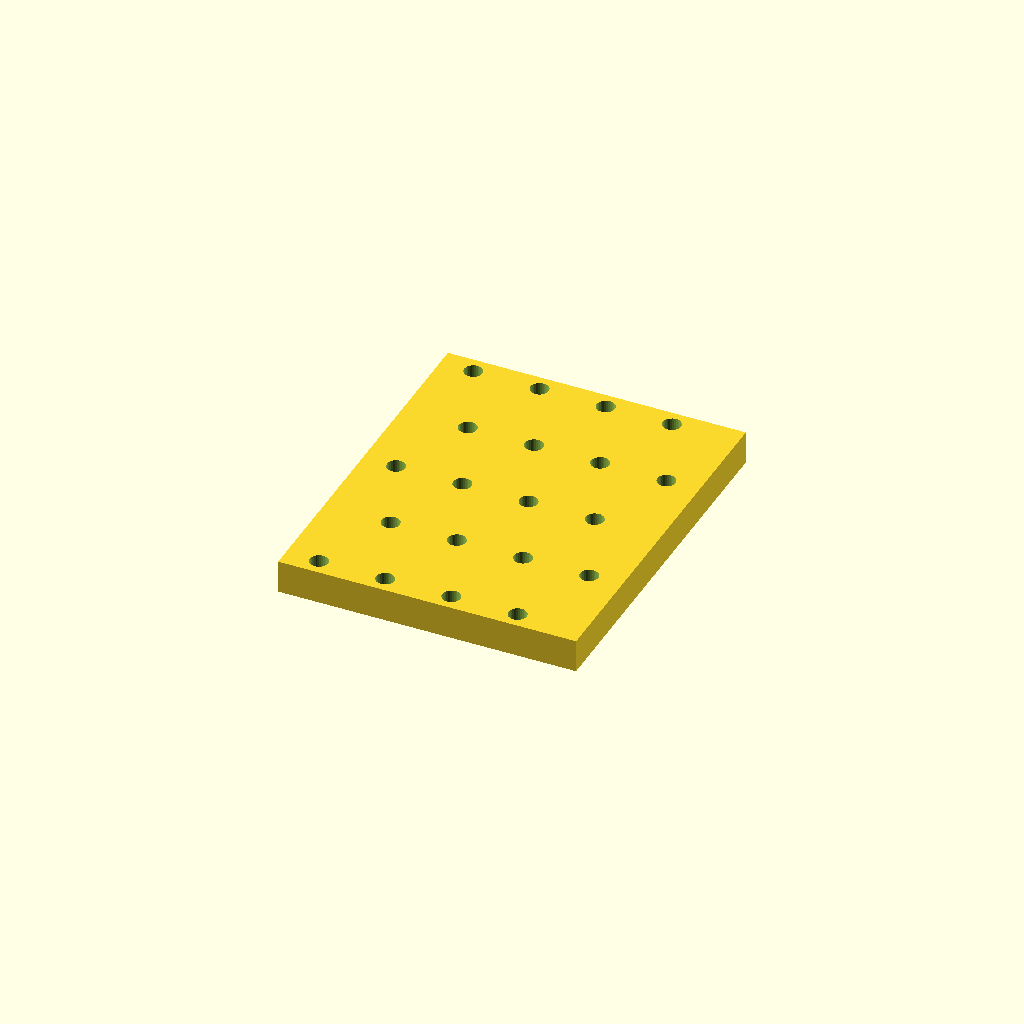
Cell 1: rendered with the file's own defaults.
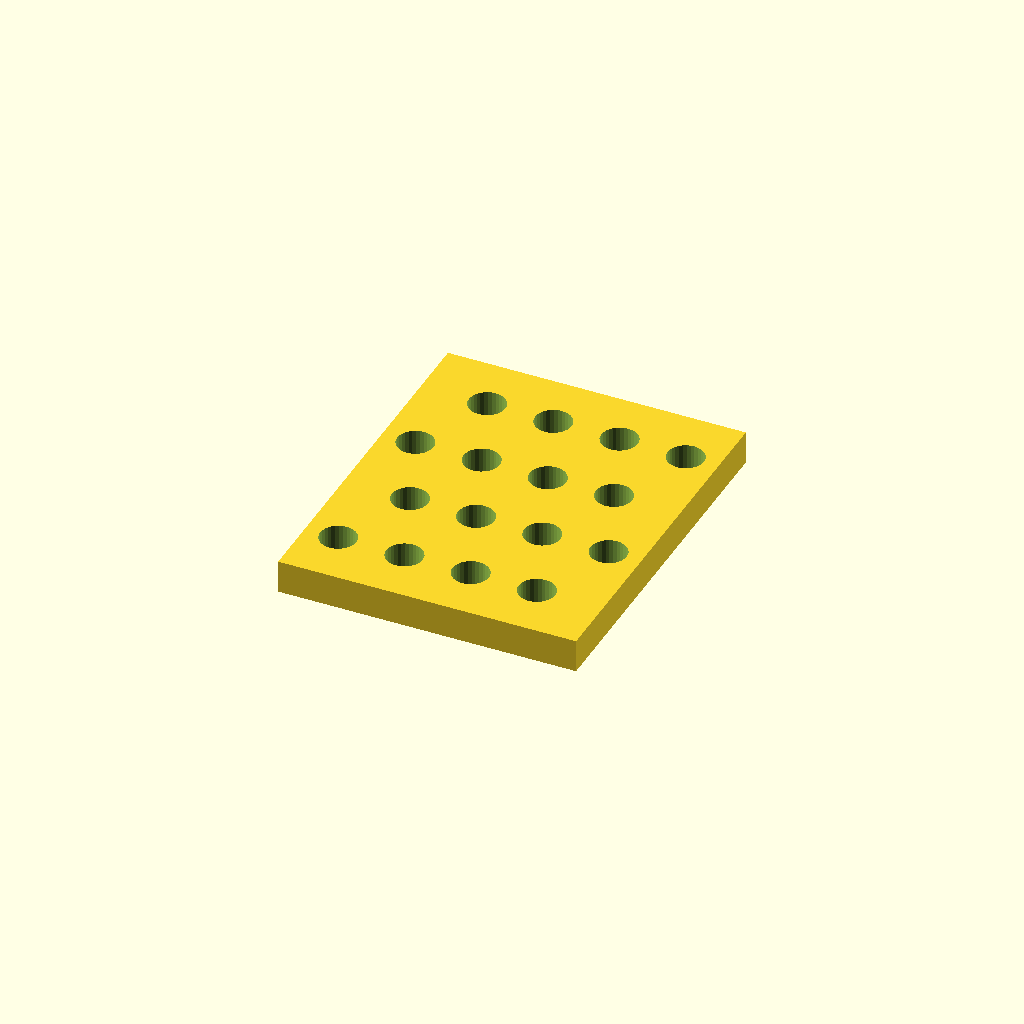
Cell 2: hole_d = 11 (everything else at default).
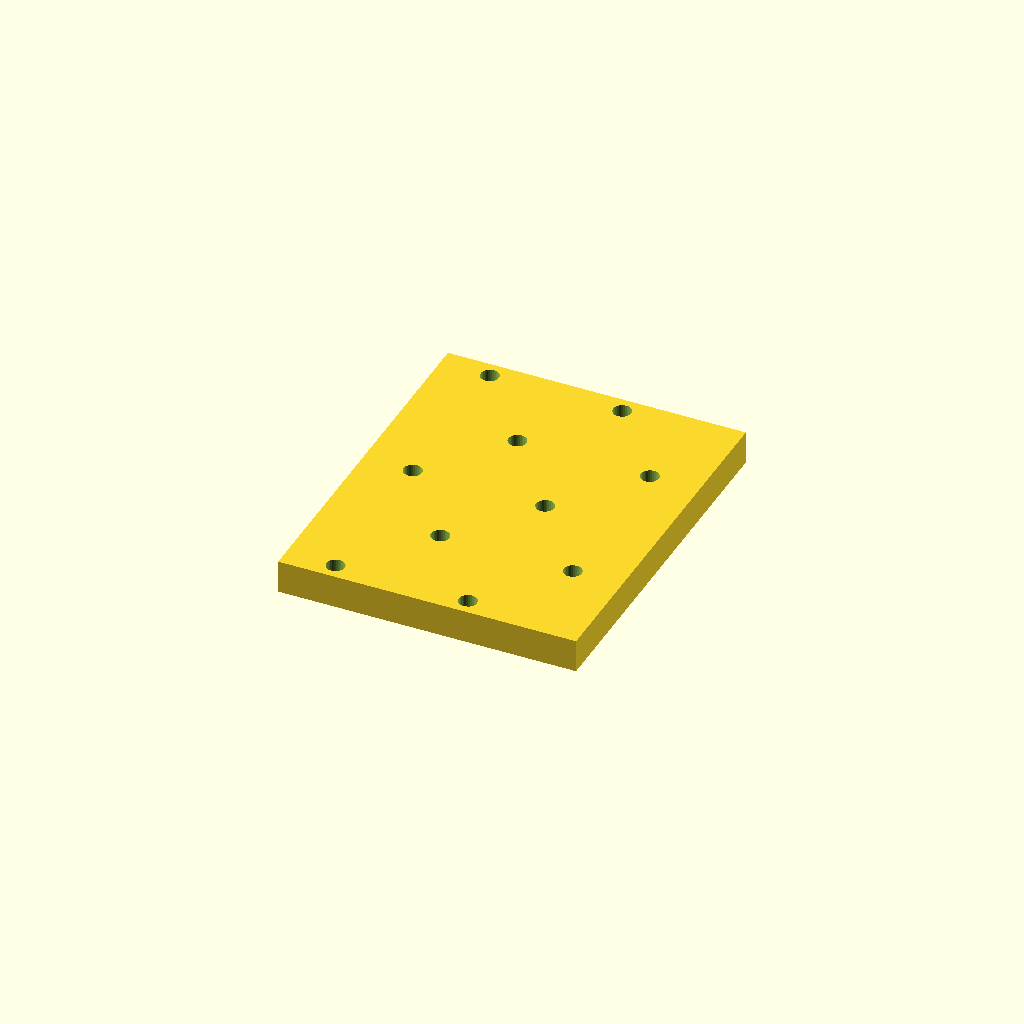
Cell 3 — pitch_x set to 40, the other parameters unchanged.
All cells are drawn from one camera (rotation 55°, 0°, 25°, orthographic, colour scheme Cornfield), so only the parameter changes between them.
The OpenSCAD source (optional_data/data/place1/perfpanels/part_0173.scad):
$fn = 32;

// ----------------------------------------------------------------------
// Perforated panel 90 x 110 x 10
// 5 x 4 Ø5.5 holes, checker layout
// ----------------------------------------------------------------------

// --- parameters (mm) ---
panel = [90, 110, 10];  // overall size (x, y, z)
seat_tol = 0.05;        // tolerance at the seating features
free_tol = 0.3;         // general tolerance on the free sizes
hole_d = 5.5;           // hole diameter
pitch_x = 20;           // hole pitch along X
pitch_y = 25;           // hole pitch along Y

// --- derived feature positions (mm) ---
margin = hole_d / 2 + 2;            // = 4.75   clearance from the panel edge
row_offset = pitch_x / 2;           // = 10   shift of every other row
cols = floor((panel[0] - 2 * margin - row_offset) / pitch_x) + 1;  // = 4   how many columns fit in X
rows = floor((panel[1] - 2 * margin) / pitch_y) + 1;  // = 5   how many rows fit in Y
span_x = (cols - 1) * pitch_x + row_offset;  // = 70   width of the field
span_y = (rows - 1) * pitch_y;      // = 100   height of the field
origin_x = -span_x / 2;             // = -35   X of the first hole
origin_y = -span_y / 2;             // = -50   Y of the first row
holes = rows * cols;                // = 20   holes in total
feature_centers = [
  [origin_x + 0 * pitch_x, origin_y + 0 * pitch_y],
  [origin_x + 1 * pitch_x, origin_y + 0 * pitch_y],
  [origin_x + 2 * pitch_x, origin_y + 0 * pitch_y],
  [origin_x + 3 * pitch_x, origin_y + 0 * pitch_y],
  [origin_x + row_offset + 0 * pitch_x, origin_y + 1 * pitch_y],
  [origin_x + row_offset + 1 * pitch_x, origin_y + 1 * pitch_y],
  [origin_x + row_offset + 2 * pitch_x, origin_y + 1 * pitch_y],
  [origin_x + row_offset + 3 * pitch_x, origin_y + 1 * pitch_y],
  [origin_x + 0 * pitch_x, origin_y + 2 * pitch_y],
  [origin_x + 1 * pitch_x, origin_y + 2 * pitch_y],
  [origin_x + 2 * pitch_x, origin_y + 2 * pitch_y],
  [origin_x + 3 * pitch_x, origin_y + 2 * pitch_y],
  [origin_x + row_offset + 0 * pitch_x, origin_y + 3 * pitch_y],
  [origin_x + row_offset + 1 * pitch_x, origin_y + 3 * pitch_y],
  [origin_x + row_offset + 2 * pitch_x, origin_y + 3 * pitch_y],
  [origin_x + row_offset + 3 * pitch_x, origin_y + 3 * pitch_y],
  [origin_x + 0 * pitch_x, origin_y + 4 * pitch_y],
  [origin_x + 1 * pitch_x, origin_y + 4 * pitch_y],
  [origin_x + 2 * pitch_x, origin_y + 4 * pitch_y],
  [origin_x + 3 * pitch_x, origin_y + 4 * pitch_y]
];   // hole centres, used verbatim by the cutter loop

// panel outline, every hole through
difference() {
  cube(panel, center = true);
  for (centre = feature_centers)
    translate([centre[0], centre[1], 0])
      cylinder(d = hole_d, h = panel[2] + 2, center = true);
}
Parameter table extracted from the source (name, type, default, range or options):
panel: vector, default [90, 110, 10]
seat_tol: number, default 0.05
free_tol: number, default 0.3
hole_d: number, default 5.5
pitch_x: number, default 20
pitch_y: number, default 25
